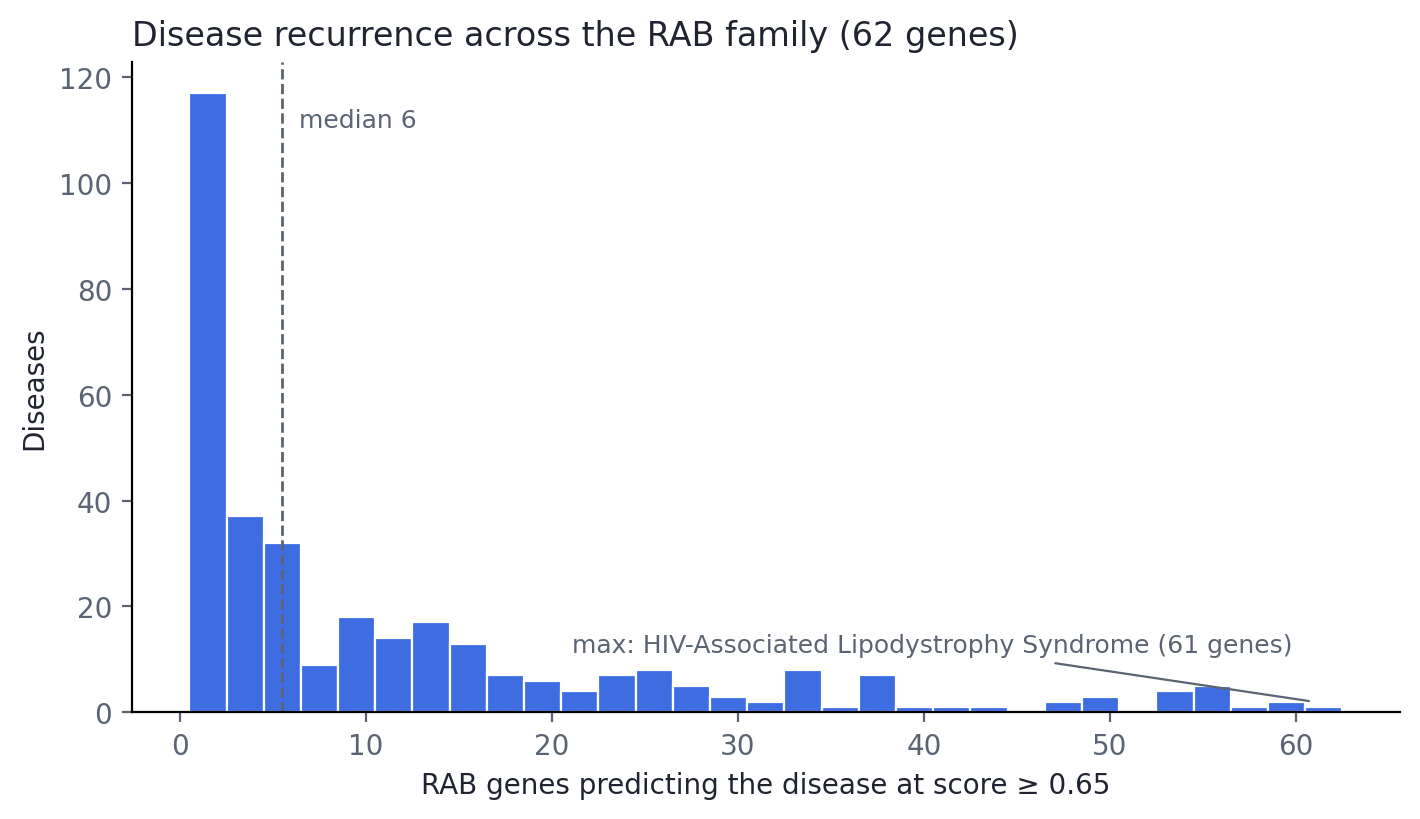

The table this chart was drawn from, first rows:
diseaseId, disease, n_genes, n_known
EFO_1001348, HIV-Associated Lipodystrophy Syndrome, 61, 0
EFO_0004284, upper aerodigestive tract neoplasm, 60, 0
EFO_1001100, peritoneal neoplasm, 59, 0
EFO_0020003, drug toxicity, 57, 0
MONDO_0044710, lip and oral cavity squamous cell carcin…, 56, 0
EFO_0003028, acute myeloblastic leukemia with maturat…, 56, 0
EFO_1001958, high grade ovarian serous adenocarcinoma, 56, 0
MONDO_0004111, refractory hematologic cancer, 56, 0
MONDO_0024327, chronic renal failure syndrome, 56, 0
EFO_1001013, lethal midline granuloma, 54, 0
MONDO_0044964, oral cavity mucoepidermoid carcinoma, 54, 0
MONDO_0002995, small intestine neuroendocrine tumor, we…, 53, 0
MONDO_0020690, adult glioblastoma, 53, 0
EFO_0002426, neoplasm of mature T-cells or NK-cells, 50, 0
EFO_1000251, Fallopian Tube Carcinoma, 50, 0
EFO_1001110, pituitary-dependent Cushing's disease, 49, 0
EFO_0009878, drug interaction, 48, 0
MONDO_0001879, anus cancer, 47, 0
EFO_0003060, non-small cell lung carcinoma, 44, 0
EFO_0000096, neoplasm of mature B-cells, 42, 0
EFO_0009780, HER2 negative breast carcinoma, 40, 0
MONDO_0019456, acute myeloid leukemia with multilineage…, 38, 0
EFO_1001799, incomplete abortion, 38, 0
MONDO_0019457, therapy related acute myeloid leukemia a…, 38, 0
EFO_0000616, neoplasm, 38, 0
MONDO_0003541, adult acute lymphoblastic leukemia, 37, 0
MONDO_0008318, Proteus syndrome, 37, 0
EFO_1001934, adult acute myeloid leukemia, 37, 0
EFO_1001945, childhood acute myeloid leukemia with ma…, 35, 0
EFO_1000419, Ovarian Germ Cell Tumor, 34, 0
EFO_0006861, male breast carcinoma, 34, 0
MONDO_0003090, extrahepatic bile duct carcinoma, 34, 0
EFO_0002618, pancreatic carcinoma, 34, 0
MONDO_0045056, grade II meningioma, 33, 0
MONDO_0004222, ovarian clear cell cystadenocarcinoma, 33, 0
EFO_1002001, core binding factor acute myeloid leukem…, 33, 0
MONDO_0002158, fallopian tube cancer, 33, 0
MONDO_0020657, human papillomavirus-related squamous ce…, 32, 0
MONDO_0002087, peritoneum cancer, 31, 0
MONDO_0018521, squamous cell carcinoma of pancreas, 30, 0
MONDO_0002586, thymus cancer, 30, 0
EFO_0003027, acute myeloblastic leukemia without matu…, 30, 0
EFO_1000494, Primary Peritoneal Serous Adenocarcinoma, 28, 0
Orphanet_145, Hereditary breast and ovarian cancer syn…, 28, 0
MONDO_0044787, nasal cavity and paranasal sinus squamou…, 28, 0
MONDO_0003874, ovarian serous surface papillary adenoca…, 27, 0
EFO_1001257, acute erythroblastic leukemia, 27, 0
EFO_0005537, triple-negative breast cancer, 26, 0
MONDO_0001852, small intestine lymphoma, 26, 0
EFO_1000131, Blast Phase Chronic Myelogenous Leukemia…, 25, 0
MONDO_0003196, appendix carcinoma, 25, 0
MONDO_0003478, childhood ependymoma, 25, 0
EFO_0000330, childhood acute myeloid leukemia, 25, 0
EFO_1001933, adult acute monocytic leukemia, 25, 0
EFO_1000616, Uveal Melanoma, 25, 0
MONDO_0040678, infiltrating urothelial carcinoma, 24, 0
MONDO_0003869, childhood brain stem glioma, 24, 0
EFO_1001952, endometrial adenosquamous carcinoma, 24, 0
MONDO_0004180, benign urinary system neoplasm, 24, 0
EFO_0000304, breast adenocarcinoma, 23, 0
... 276 more rows
